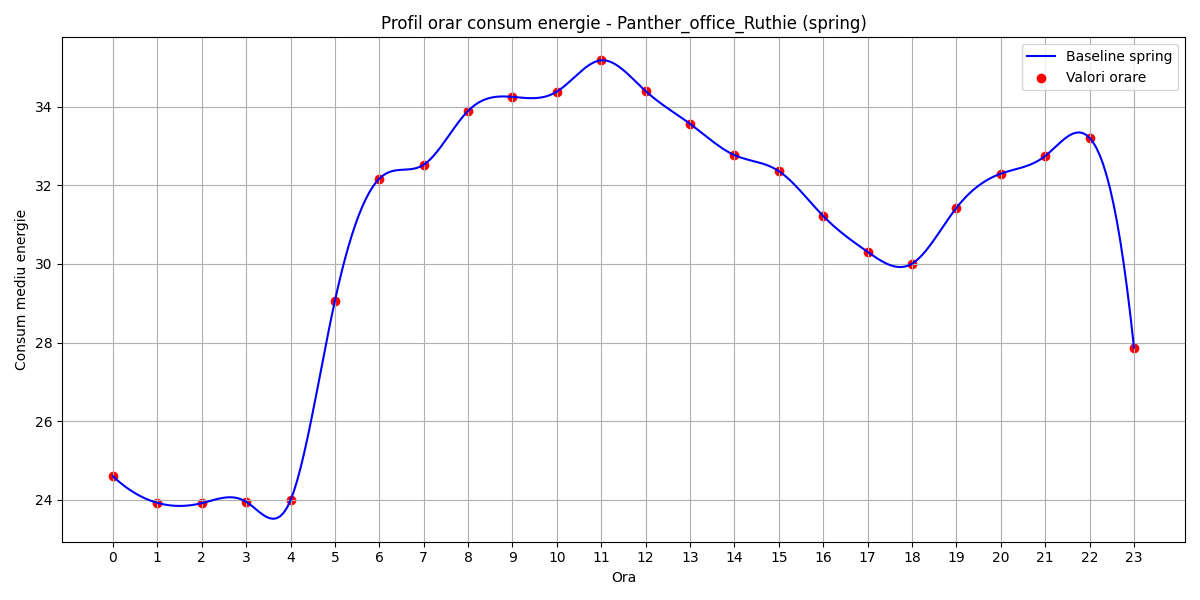

Values plotted in this chart, from the file beside it:
hour, B(t)
0, 24.6
1, 23.92
2, 23.92
3, 23.95
4, 23.99
5, 29.06
6, 32.17
7, 32.52
8, 33.89
9, 34.25
10, 34.38
11, 35.18
12, 34.39
13, 33.56
14, 32.77
15, 32.36
16, 31.22
17, 30.31
18, 30
19, 31.42
20, 32.29
21, 32.74
22, 33.21
23, 27.87
